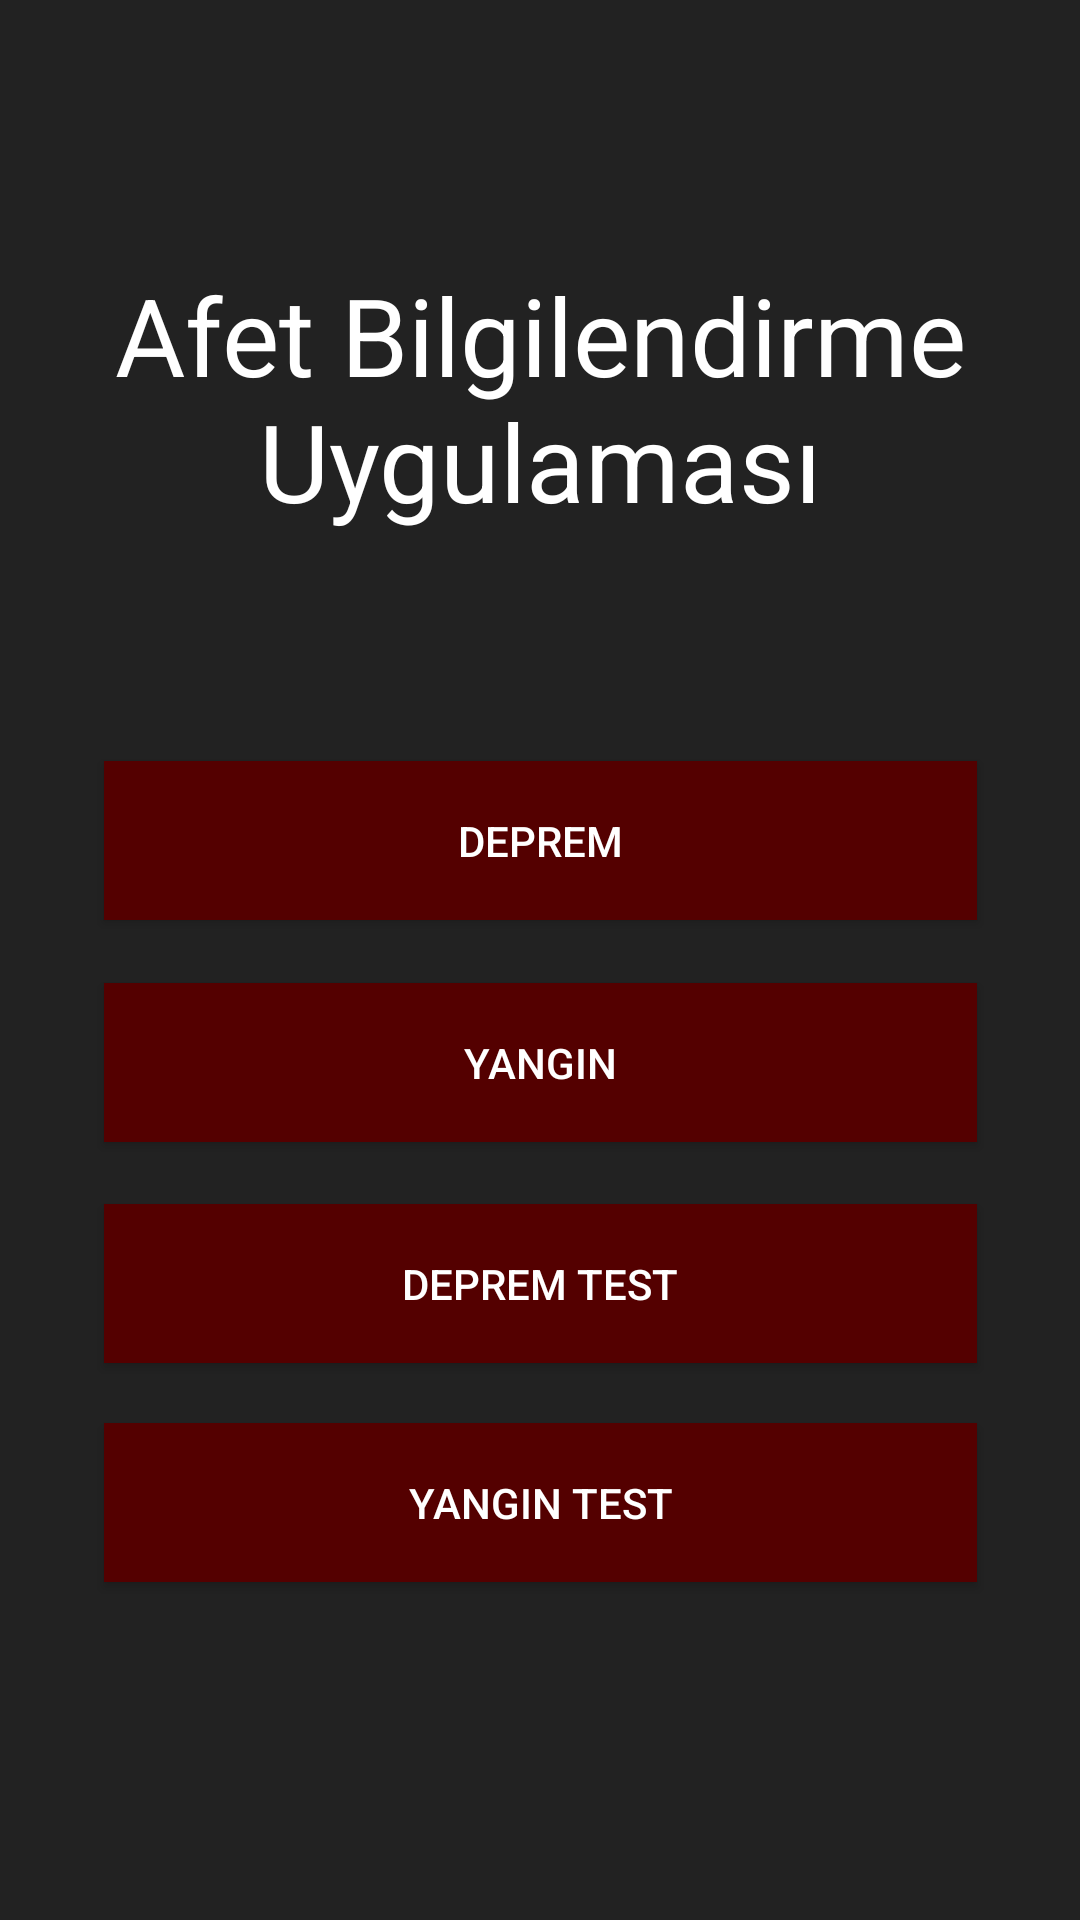

Produce the Android XML layout that renders to this screen, including the resource entries it uses.
<!-- AndroidManifest.xml: application theme AppTheme -->
<!-- res/layout/activity_main.xml -->
<?xml version="1.0" encoding="utf-8"?>
<androidx.constraintlayout.widget.ConstraintLayout xmlns:android="http://schemas.android.com/apk/res/android"
    xmlns:app="http://schemas.android.com/apk/res-auto"
    xmlns:tools="http://schemas.android.com/tools"
    android:layout_width="match_parent"
    android:layout_height="match_parent"
    android:background="#222222"
    tools:context="com.example.afetBilgilendirme.main.MainActivity">

    <TextView
        android:id="@+id/title"
        android:layout_width="0dp"
        android:layout_height="wrap_content"
        android:gravity="center_horizontal|center_vertical"
        android:text="Afet Bilgilendirme Uygulaması"
        android:textAlignment="center"
        android:textColor="#FFFFFF"
        android:textSize="36sp"
        app:layout_constraintBottom_toTopOf="@+id/depremButton"
        app:layout_constraintEnd_toEndOf="parent"
        app:layout_constraintHorizontal_bias="0.595"
        app:layout_constraintStart_toStartOf="parent"
        app:layout_constraintTop_toTopOf="parent"
        app:layout_constraintVertical_bias="0.535" />

    <Button
        android:id="@+id/depremButton"
        android:layout_width="291dp"
        android:layout_height="53dp"
        android:background="#540000"
        android:text="Deprem"
        android:textAlignment="center"
        android:textColor="@android:color/white"
        app:layout_constraintBottom_toBottomOf="parent"
        app:layout_constraintEnd_toEndOf="parent"
        app:layout_constraintHorizontal_bias="0.500"
        app:layout_constraintStart_toStartOf="parent"
        app:layout_constraintTop_toTopOf="parent"
        app:layout_constraintVertical_bias="0.432" />

    <Button
        android:id="@+id/depremTestButton"
        android:layout_width="291dp"
        android:layout_height="53dp"
        android:background="#540000"
        android:text="Deprem Test"
        android:textColor="@android:color/white"
        app:layout_constraintBottom_toBottomOf="parent"
        app:layout_constraintEnd_toEndOf="parent"
        app:layout_constraintHorizontal_bias="0.500"
        app:layout_constraintStart_toStartOf="parent"
        app:layout_constraintTop_toBottomOf="@+id/yanginButton"
        app:layout_constraintVertical_bias="0.100" />

    <Button
        android:id="@+id/yanginTestButton"
        android:layout_width="291dp"
        android:layout_height="53dp"
        android:background="#540000"
        android:text="Yangın Test"
        android:textColor="@android:color/white"
        app:layout_constraintBottom_toBottomOf="parent"
        app:layout_constraintEnd_toEndOf="parent"
        app:layout_constraintHorizontal_bias="0.500"
        app:layout_constraintStart_toStartOf="parent"
        app:layout_constraintTop_toBottomOf="@+id/depremTestButton"
        app:layout_constraintVertical_bias="0.150" />

    <Button
        android:id="@+id/yanginButton"
        android:layout_width="291dp"
        android:layout_height="53dp"
        android:background="#540000"
        android:text="Yangın"
        android:textAlignment="center"
        android:textColor="@android:color/white"
        app:layout_constraintBottom_toBottomOf="parent"
        app:layout_constraintEnd_toEndOf="parent"
        app:layout_constraintHorizontal_bias="0.500"
        app:layout_constraintStart_toStartOf="parent"
        app:layout_constraintTop_toBottomOf="@+id/depremButton"
        app:layout_constraintVertical_bias="0.075" />

</androidx.constraintlayout.widget.ConstraintLayout>
<!-- resources referenced by this layout -->
<resources>
  <style name="AppTheme" parent="Theme.AppCompat.Light.DarkActionBar">
          
          <item name="android:statusBarColor">#540000</item>
          <item name="colorPrimary">@color/colorPrimary</item>
          <item name="colorPrimaryDark">@color/colorPrimaryDark</item>
          <item name="colorAccent">@color/colorAccent</item>
      </style>
  <!-- not gathered from this repository: default colours our renderer supplied (Android Studio template values) -->
  <color name="colorPrimary">#FF6200EE</color>
  <color name="colorPrimaryDark">#FF3700B3</color>
  <color name="colorAccent">#FF03DAC5</color>
</resources>
